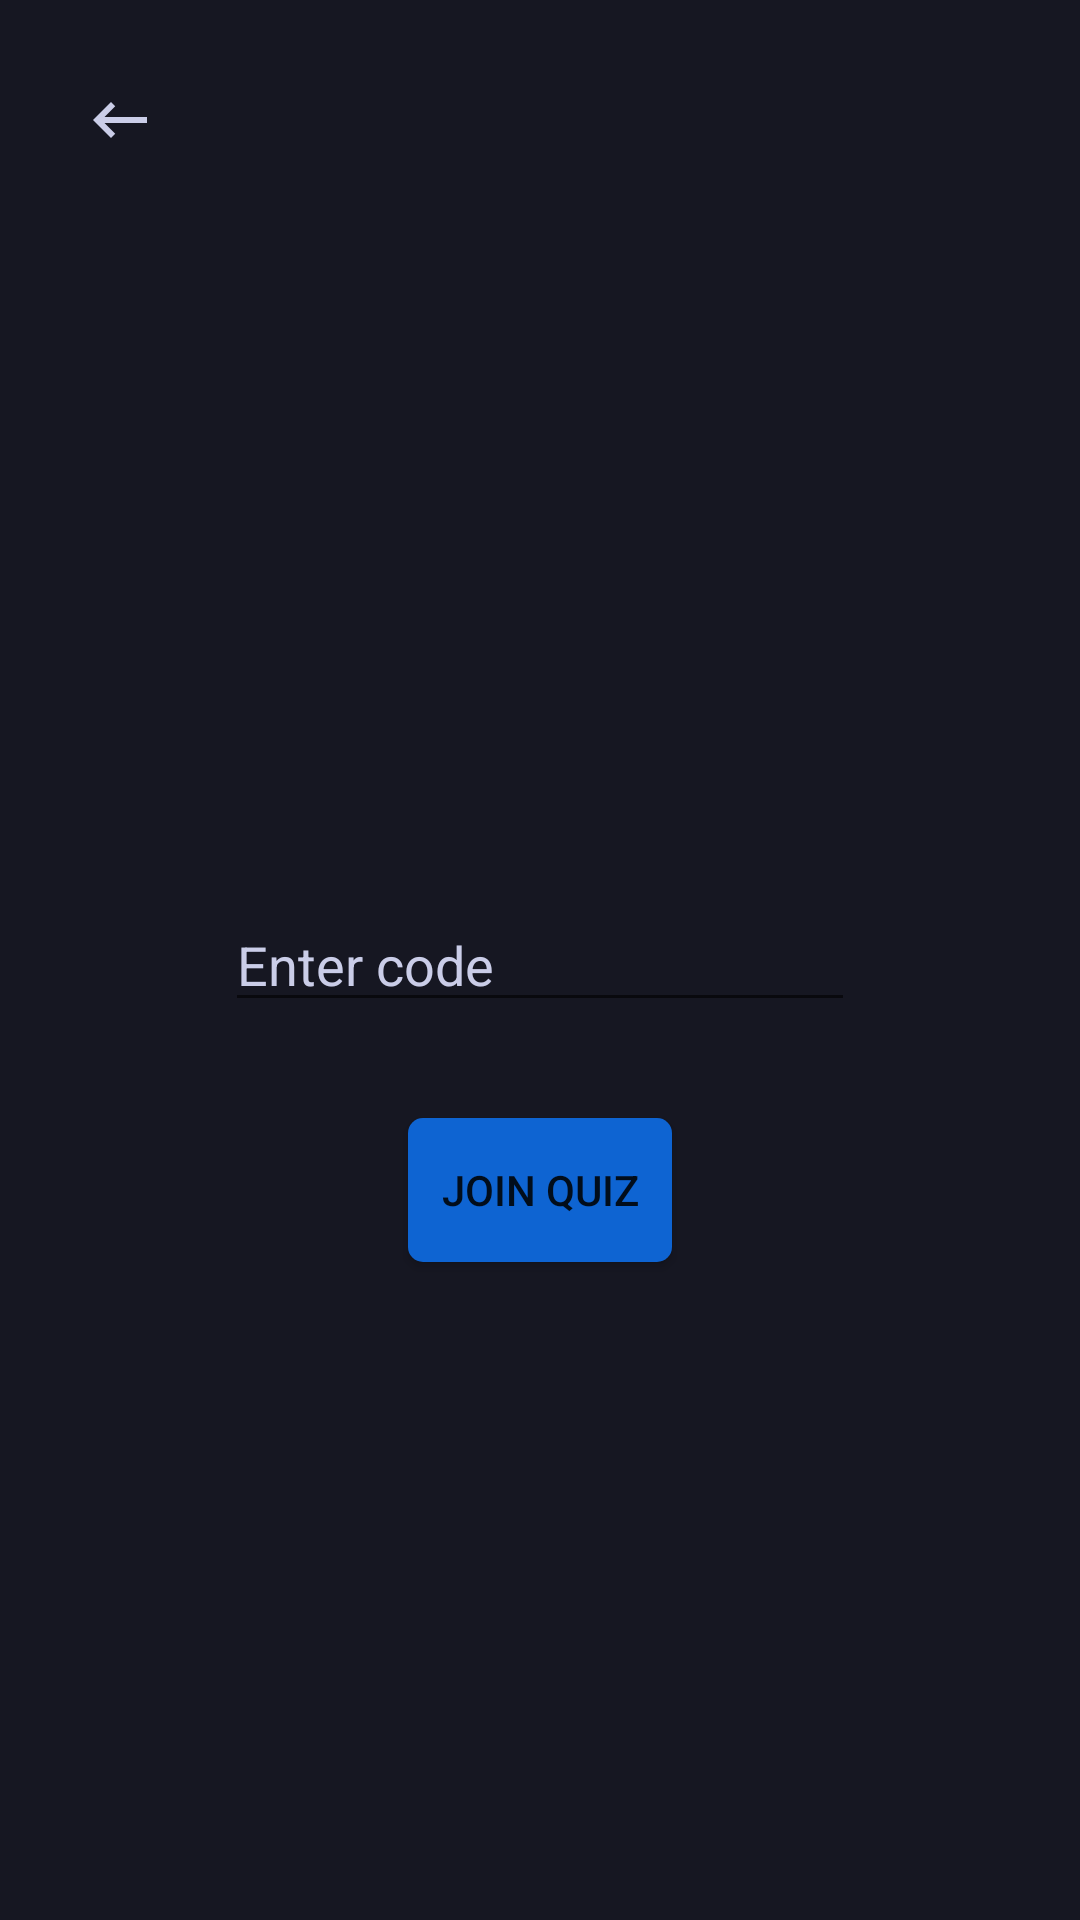

Here is an Android app screen rendered from its layout file. Give the layout XML and the strings, colors and styles it references.
<!-- AndroidManifest.xml: application theme Theme.QuizProject -->
<!-- res/layout/fragment_join_code.xml -->
<?xml version="1.0" encoding="utf-8"?>
<androidx.constraintlayout.widget.ConstraintLayout xmlns:android="http://schemas.android.com/apk/res/android"
    xmlns:app="http://schemas.android.com/apk/res-auto"
    xmlns:tools="http://schemas.android.com/tools"
    android:layout_width="match_parent"
    android:layout_height="match_parent"
    android:background="@color/background"
    tools:context=".homepages.JoinCodeFragment">
    <ImageButton
        android:id="@+id/img_back_join_code"
        android:layout_width="wrap_content"
        android:layout_height="wrap_content"
        android:layout_marginStart="24dp"
        android:layout_marginTop="24dp"
        android:padding="4dp"
        android:src="@drawable/baseline_keyboard_backspace_24"
        android:background="@null"
        app:layout_constraintStart_toStartOf="parent"
        app:layout_constraintTop_toTopOf="parent" />


    <EditText
        android:id="@+id/edt_join_code_quiz"
        android:layout_width="wrap_content"
        android:layout_height="wrap_content"
        android:ems="10"
        android:hint="Enter code"
        android:inputType="textPersonName"
        android:textColor="@color/textcolordefult"
        android:textColorHint="@color/textcolordefult"
        app:layout_constraintBottom_toBottomOf="parent"
        app:layout_constraintEnd_toEndOf="parent"
        app:layout_constraintStart_toStartOf="parent"
        app:layout_constraintTop_toTopOf="parent" />

    <Button
        android:id="@+id/btn_join_quiz_code"
        android:layout_width="wrap_content"
        android:layout_height="wrap_content"
        android:layout_marginTop="32dp"
        android:text="join quiz"
        android:background="@drawable/background_btn"
        app:layout_constraintEnd_toEndOf="parent"
        app:layout_constraintStart_toStartOf="parent"
        app:layout_constraintTop_toBottomOf="@+id/edt_join_code_quiz" />
</androidx.constraintlayout.widget.ConstraintLayout>
<!-- resources referenced by this layout -->
<resources>
  <color name="background">#161722</color>
  <color name="textcolordefult">#CACDE8</color>
  <!-- drawable background_btn (drawable) -->
  <?xml version="1.0" encoding="utf-8"?>
  <selector xmlns:android="http://schemas.android.com/apk/res/android">
  
      <item android:state_pressed="true">
          <shape android:shape="rectangle">
              <solid android:color="#0B366E"/>
              <corners android:radius="5dp"/>
          </shape>
      </item>
  
      <item>
          <shape android:shape="rectangle">
              <solid android:color="#0E64D2"/>
              <corners android:radius="5dp"/>
          </shape>
      </item>
  
  
  </selector>
  <!-- drawable baseline_keyboard_backspace_24 (drawable) -->
  <vector android:autoMirrored="true" android:height="24dp"
      android:tint="@color/textcolordefult" android:viewportHeight="24"
      android:viewportWidth="32" android:width="32dp" xmlns:android="http://schemas.android.com/apk/res/android">
      <path android:fillColor="@android:color/white" android:pathData="M21,11H6.83l3.58,-3.59L9,6l-6,6 6,6 1.41,-1.41L6.83,13H21z"/>
  </vector>
  <style name="Theme.QuizProject" parent="Theme.AppCompat.DayNight.NoActionBar">
          
          <item name="colorPrimary">@color/purple_500</item>
          <item name="colorPrimaryVariant">@color/purple_700</item>
          <item name="colorOnPrimary">@color/white</item>
          
          <item name="colorSecondary">@color/teal_200</item>
          <item name="colorSecondaryVariant">@color/teal_700</item>
          <item name="colorOnSecondary">@color/black</item>
          
          <item name="android:statusBarColor">?attr/colorPrimaryVariant</item>
          
      </style>
  <color name="purple_500">#FF6200EE</color>
  <color name="purple_700">#FF3700B3</color>
  <color name="white">#FFFFFFFF</color>
  <color name="teal_200">#FF03DAC5</color>
  <color name="teal_700">#FF018786</color>
  <color name="black">#FF000000</color>
</resources>
